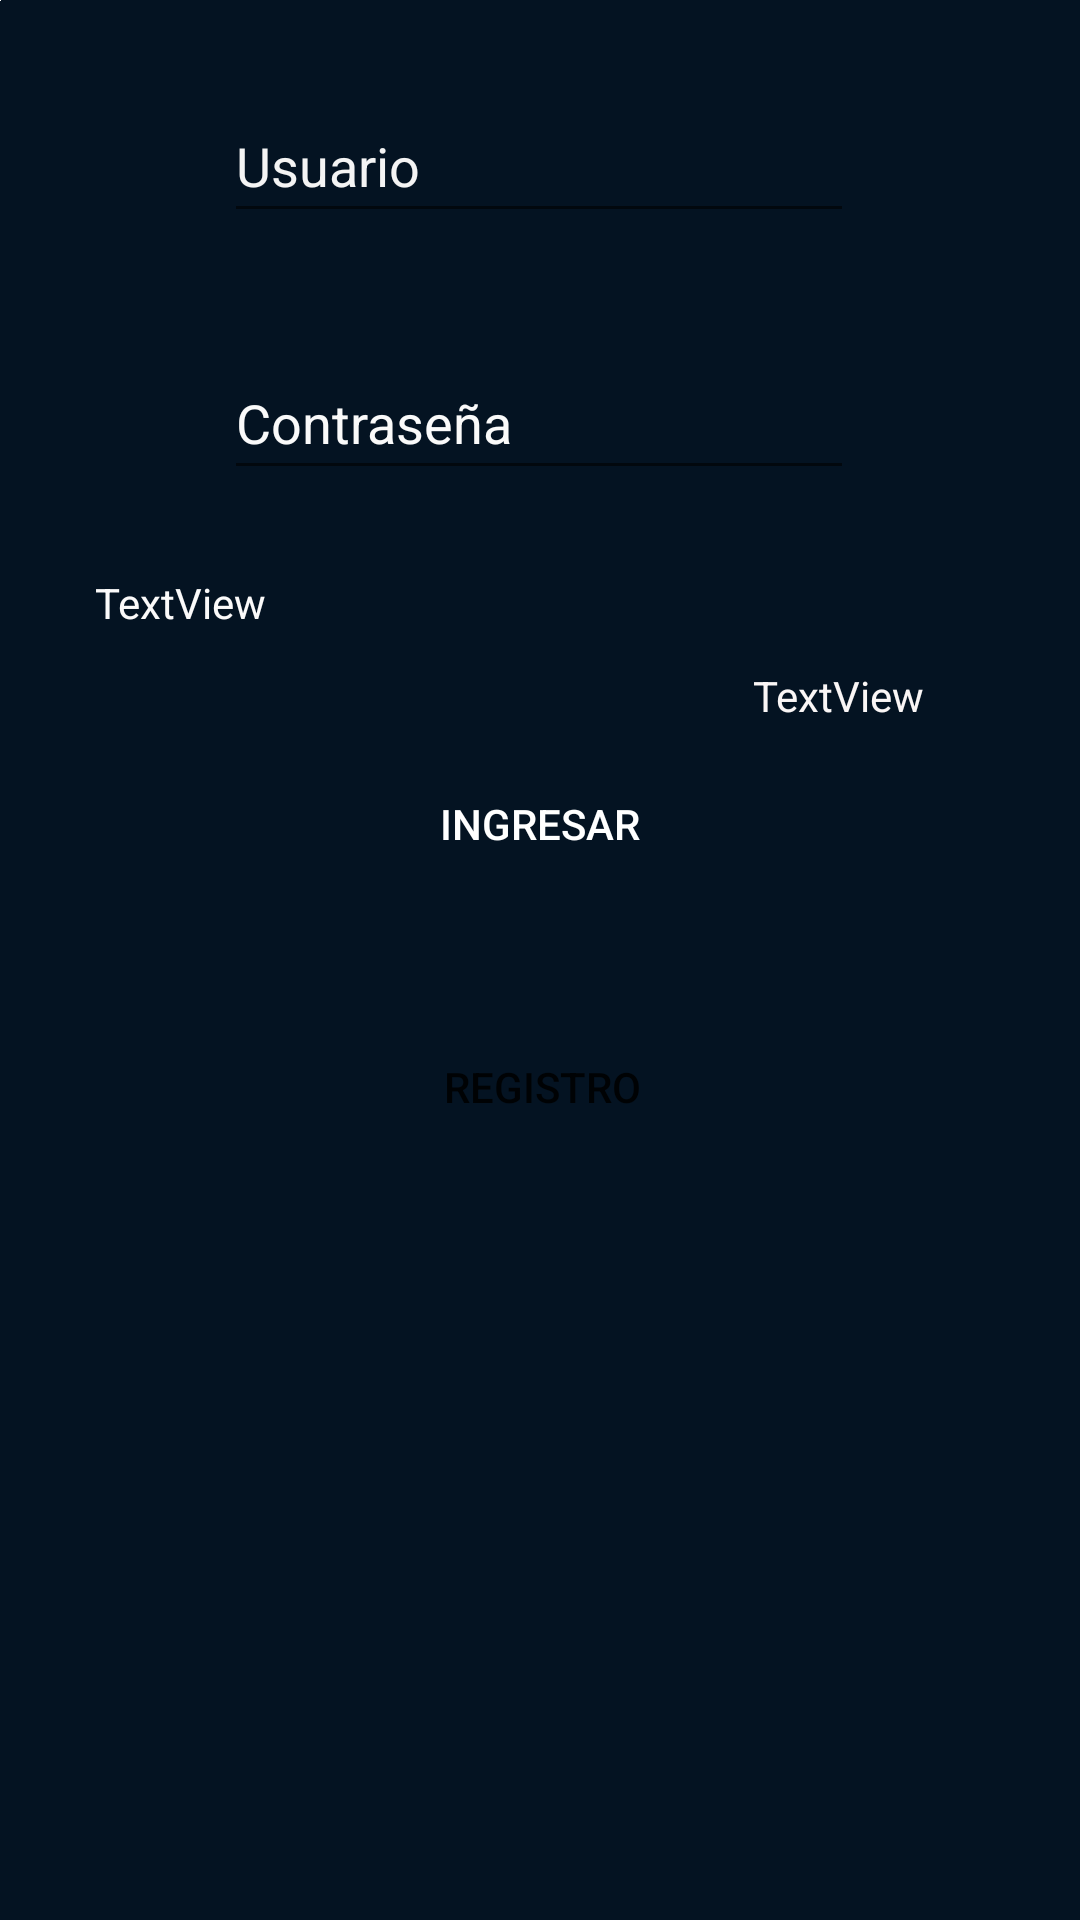

Here is an Android app screen rendered from its layout file. Give the layout XML and the strings, colors and styles it references.
<!-- AndroidManifest.xml: application theme Theme.Ejemplonav -->
<!-- res/layout/fragment_perfil.xml -->
<?xml version="1.0" encoding="utf-8"?>
<FrameLayout xmlns:android="http://schemas.android.com/apk/res/android"
    xmlns:app="http://schemas.android.com/apk/res-auto"
    xmlns:tools="http://schemas.android.com/tools"
    android:layout_width="match_parent"
    android:layout_height="match_parent"
    android:background="#041322"
    tools:context=".ui.perfil.PerfilFragment">

    <ImageView
        android:id="@+id/imageView18"
        android:layout_width="wrap_content"
        android:layout_height="wrap_content"
        android:src="@color/white" />

    <androidx.constraintlayout.widget.ConstraintLayout
        android:layout_width="match_parent"
        android:layout_height="match_parent">

        <EditText
            android:id="@+id/nameLogin"
            android:layout_width="wrap_content"
            android:layout_height="wrap_content"
            android:layout_marginTop="8dp"
            android:layout_marginBottom="16dp"
            android:ems="10"
            android:hint="Usuario"
            android:inputType="textPersonName"
            android:minHeight="48dp"
            android:text="Usuario"
            android:textColor="#F4F4F4"
            android:textColorHint="#FFFFFF"
            app:layout_constraintBottom_toTopOf="@+id/passwordLogin"
            app:layout_constraintEnd_toEndOf="parent"
            app:layout_constraintHorizontal_bias="0.497"
            app:layout_constraintStart_toStartOf="parent"
            app:layout_constraintTop_toTopOf="parent"
            tools:layout_conversion_absoluteHeight="45dp"
            tools:layout_conversion_absoluteWidth="210dp" />

        <EditText
            android:id="@+id/passwordLogin"
            android:layout_width="wrap_content"
            android:layout_height="wrap_content"
            android:layout_marginBottom="66dp"
            android:ems="10"
            android:hint="Contraseña"
            android:inputType="textPassword"
            android:minHeight="48dp"
            android:textColor="#F3EBEB"
            android:textColorHint="#FAFAFA"
            app:layout_constraintBottom_toTopOf="@+id/ingresar"
            app:layout_constraintEnd_toEndOf="parent"
            app:layout_constraintHorizontal_bias="0.497"
            app:layout_constraintStart_toStartOf="parent"
            app:layout_constraintTop_toBottomOf="@+id/nameLogin" />

        <Button
            android:id="@+id/ingresar"
            android:layout_width="wrap_content"
            android:layout_height="wrap_content"
            android:background="#00FFFFFF"
            android:onClick="ingresar"
            android:text="Ingresar"
            android:textColor="#FFFFFF"
            app:layout_constraintBottom_toTopOf="@+id/registro1"
            app:layout_constraintEnd_toEndOf="parent"
            app:layout_constraintStart_toStartOf="parent"
            app:layout_constraintTop_toBottomOf="@+id/passwordLogin" />

        <Button
            android:id="@+id/registro1"
            android:layout_width="wrap_content"
            android:layout_height="wrap_content"
            android:layout_marginTop="18dp"
            android:layout_marginBottom="232dp"
            android:background="#00FFFFFF"
            android:onClick="registro"
            android:text="Registro"
            app:layout_constraintBottom_toBottomOf="parent"
            app:layout_constraintEnd_toEndOf="parent"
            app:layout_constraintHorizontal_bias="0.503"
            app:layout_constraintStart_toStartOf="parent"
            app:layout_constraintTop_toBottomOf="@+id/ingresar" />

        <ImageView
            android:id="@+id/imageView20"
            android:layout_width="170dp"
            android:layout_height="129dp"
            android:layout_marginTop="40dp"
            android:src="@drawable/peluqueria"
            app:layout_constraintBottom_toBottomOf="parent"
            app:layout_constraintEnd_toEndOf="parent"
            app:layout_constraintHorizontal_bias="0.497"
            app:layout_constraintStart_toStartOf="parent"
            app:layout_constraintTop_toBottomOf="@+id/registro1"
            app:layout_constraintVertical_bias="0.038" />

        <TextView
            android:id="@+id/textPrueba"
            android:layout_width="80dp"
            android:layout_height="139dp"
            android:layout_marginTop="28dp"
            android:text="TextView"
            android:textColor="#FBFAFA"
            app:layout_constraintEnd_toStartOf="@+id/ingresar"
            app:layout_constraintHorizontal_bias="0.563"
            app:layout_constraintStart_toStartOf="parent"
            app:layout_constraintTop_toBottomOf="@+id/passwordLogin" />

        <TextView
            android:id="@+id/textToken"
            android:layout_width="82dp"
            android:layout_height="101dp"
            android:layout_marginTop="59dp"
            android:text="TextView"
            android:textColor="#FAF6F6"
            app:layout_constraintEnd_toEndOf="parent"
            app:layout_constraintStart_toEndOf="@+id/ingresar"
            app:layout_constraintTop_toBottomOf="@+id/passwordLogin" />

    </androidx.constraintlayout.widget.ConstraintLayout>
</FrameLayout>
<!-- resources referenced by this layout -->
<resources>
  <style name="Theme.Ejemplonav" parent="Theme.MaterialComponents.DayNight.DarkActionBar">
          
          <item name="colorPrimary">@color/purple_500</item>
          <item name="colorPrimaryVariant">@color/purple_700</item>
          <item name="colorOnPrimary">@color/white</item>
          
          <item name="colorSecondary">@color/teal_200</item>
          <item name="colorSecondaryVariant">@color/teal_700</item>
          <item name="colorOnSecondary">@color/black</item>
          
          <item name="android:statusBarColor">?attr/colorPrimaryVariant</item>
          
      </style>
  <!-- not gathered from this repository: default colours our renderer supplied (Android Studio template values) -->
  <color name="purple_500">#FF6200EE</color>
  <color name="purple_700">#FF3700B3</color>
  <color name="teal_200">#FF03DAC5</color>
  <color name="teal_700">#FF018786</color>
  <color name="black">#FF000000</color>
  <color name="white">#FFFFFFFF</color>
</resources>
